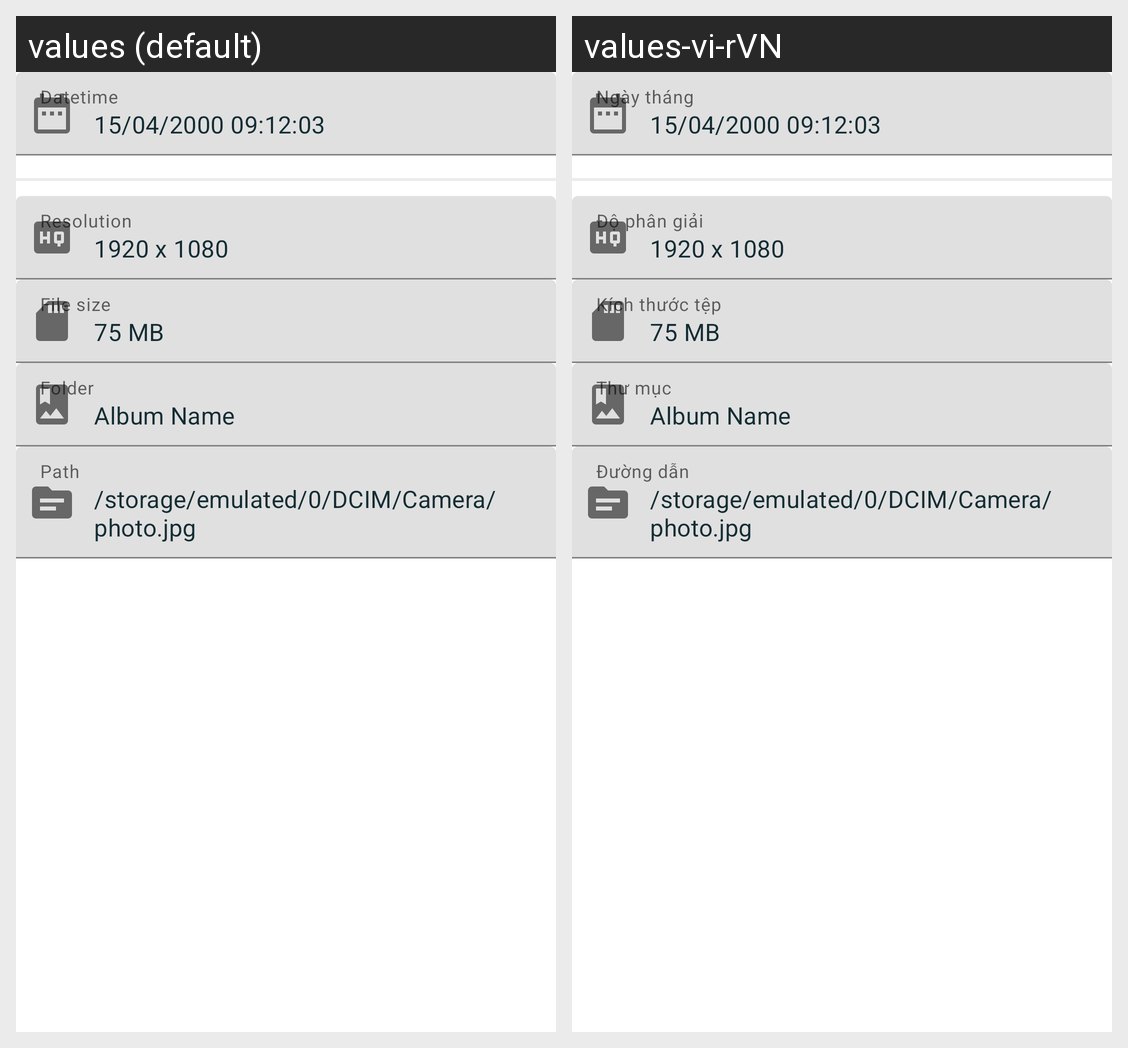

For this localized Android screen grid, give each drawn string resource with its value in every locale shown.
Android screen res/layout/fragment_info_bottom_sheet.xml rendered under 2 locales, left to right: values (default), values-vi-rVN. Device: Nexus 5 (rendered at 1080×1920; each locale shown at half size, 540×960, under a caption strip naming it); theme DefaultAppTheme.
Strings drawn on this screen, with the default value and each locale's value (text and hints the layout hard-codes, and strings that could not be matched under every locale, appear in the picture but are not listed):

info_datetime_label_2
  values: Datetime
  values-vi-rVN: Ngày tháng

info_resolution_label_2
  values: Resolution
  values-vi-rVN: Độ phân giải

info_file_size_label_2
  values: File size
  values-vi-rVN: Kích thước tệp

info_folder_label_2
  values: Folder
  values-vi-rVN: Thư mục

info_path_label_2
  values: Path
  values-vi-rVN: Đường dẫn
